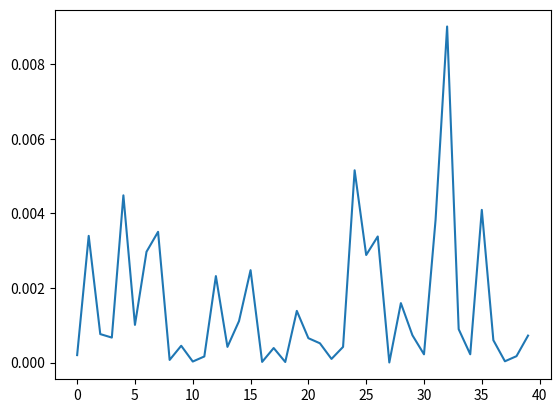

Reproduce this figure in Python.
import numpy
from matplotlib import pyplot as plt

n = 1000
m = 40

xMatrix = numpy.random.rand(n, m) * 100
bParametersVec = numpy.random.rand(m, 1) * 5
noiseVec = numpy.random.rand(n, 1) * 100
yVec = xMatrix.dot(bParametersVec) + noiseVec
bEstimated = numpy.linalg.inv(xMatrix.transpose().dot(xMatrix)).dot(xMatrix.transpose().dot(yVec))

differenceVec = numpy.power((bParametersVec - bEstimated), 2)

plt.plot(differenceVec)
plt.show()